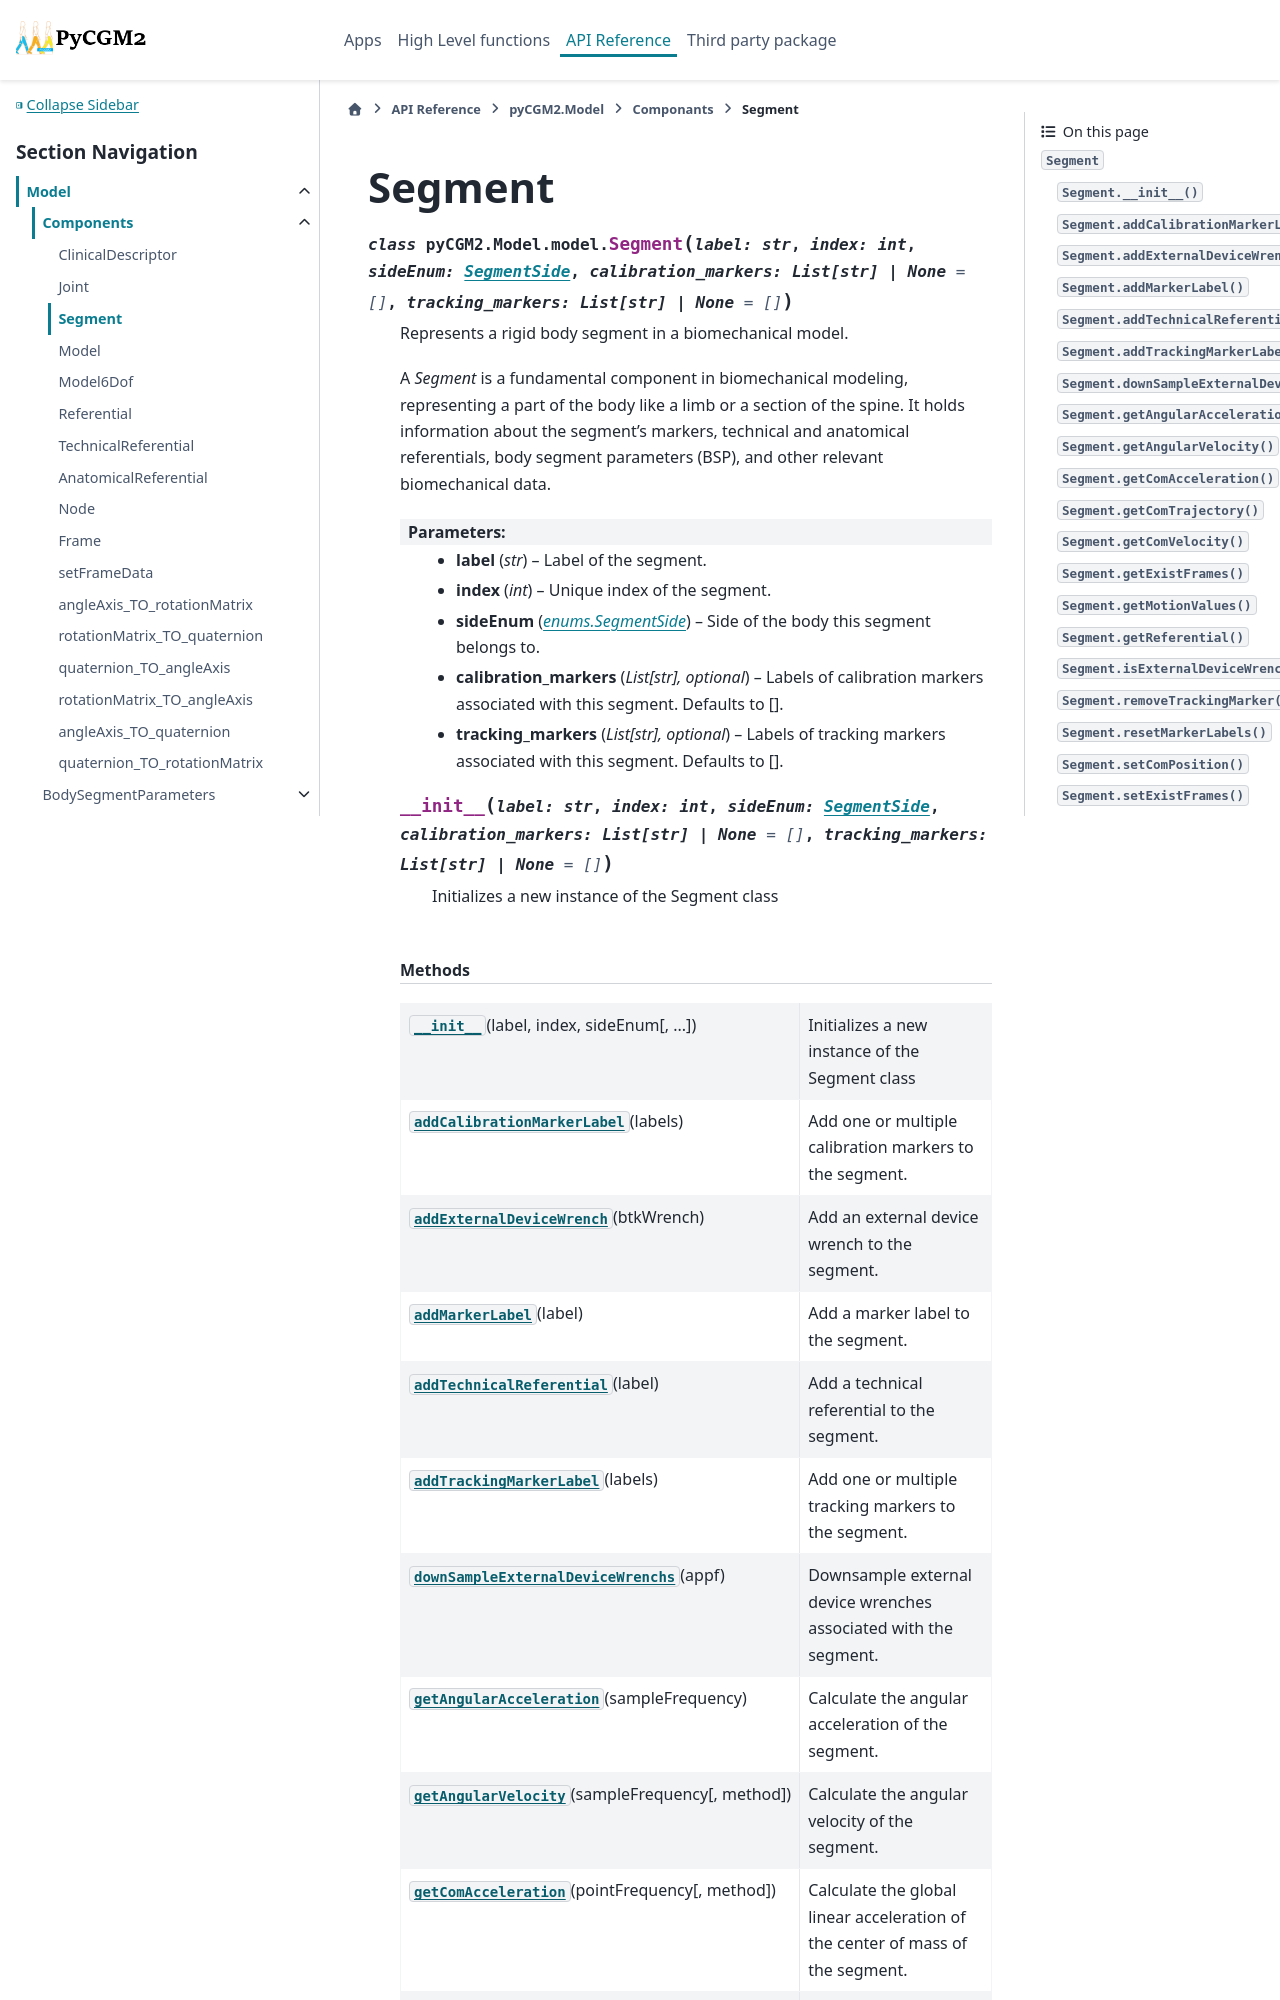

repository: pyCGM2/pyCGM2 · page: modules/model/generated/pyCGM2.Model.model.Segment.html · generator: sphinx

Segment
=======

.. currentmodule:: pyCGM2.Model.model

.. autoclass:: Segment
   :members:

   
   .. automethod:: __init__

   
   .. rubric:: Methods

   .. autosummary::
   
      ~Segment.__init__
      ~Segment.add
